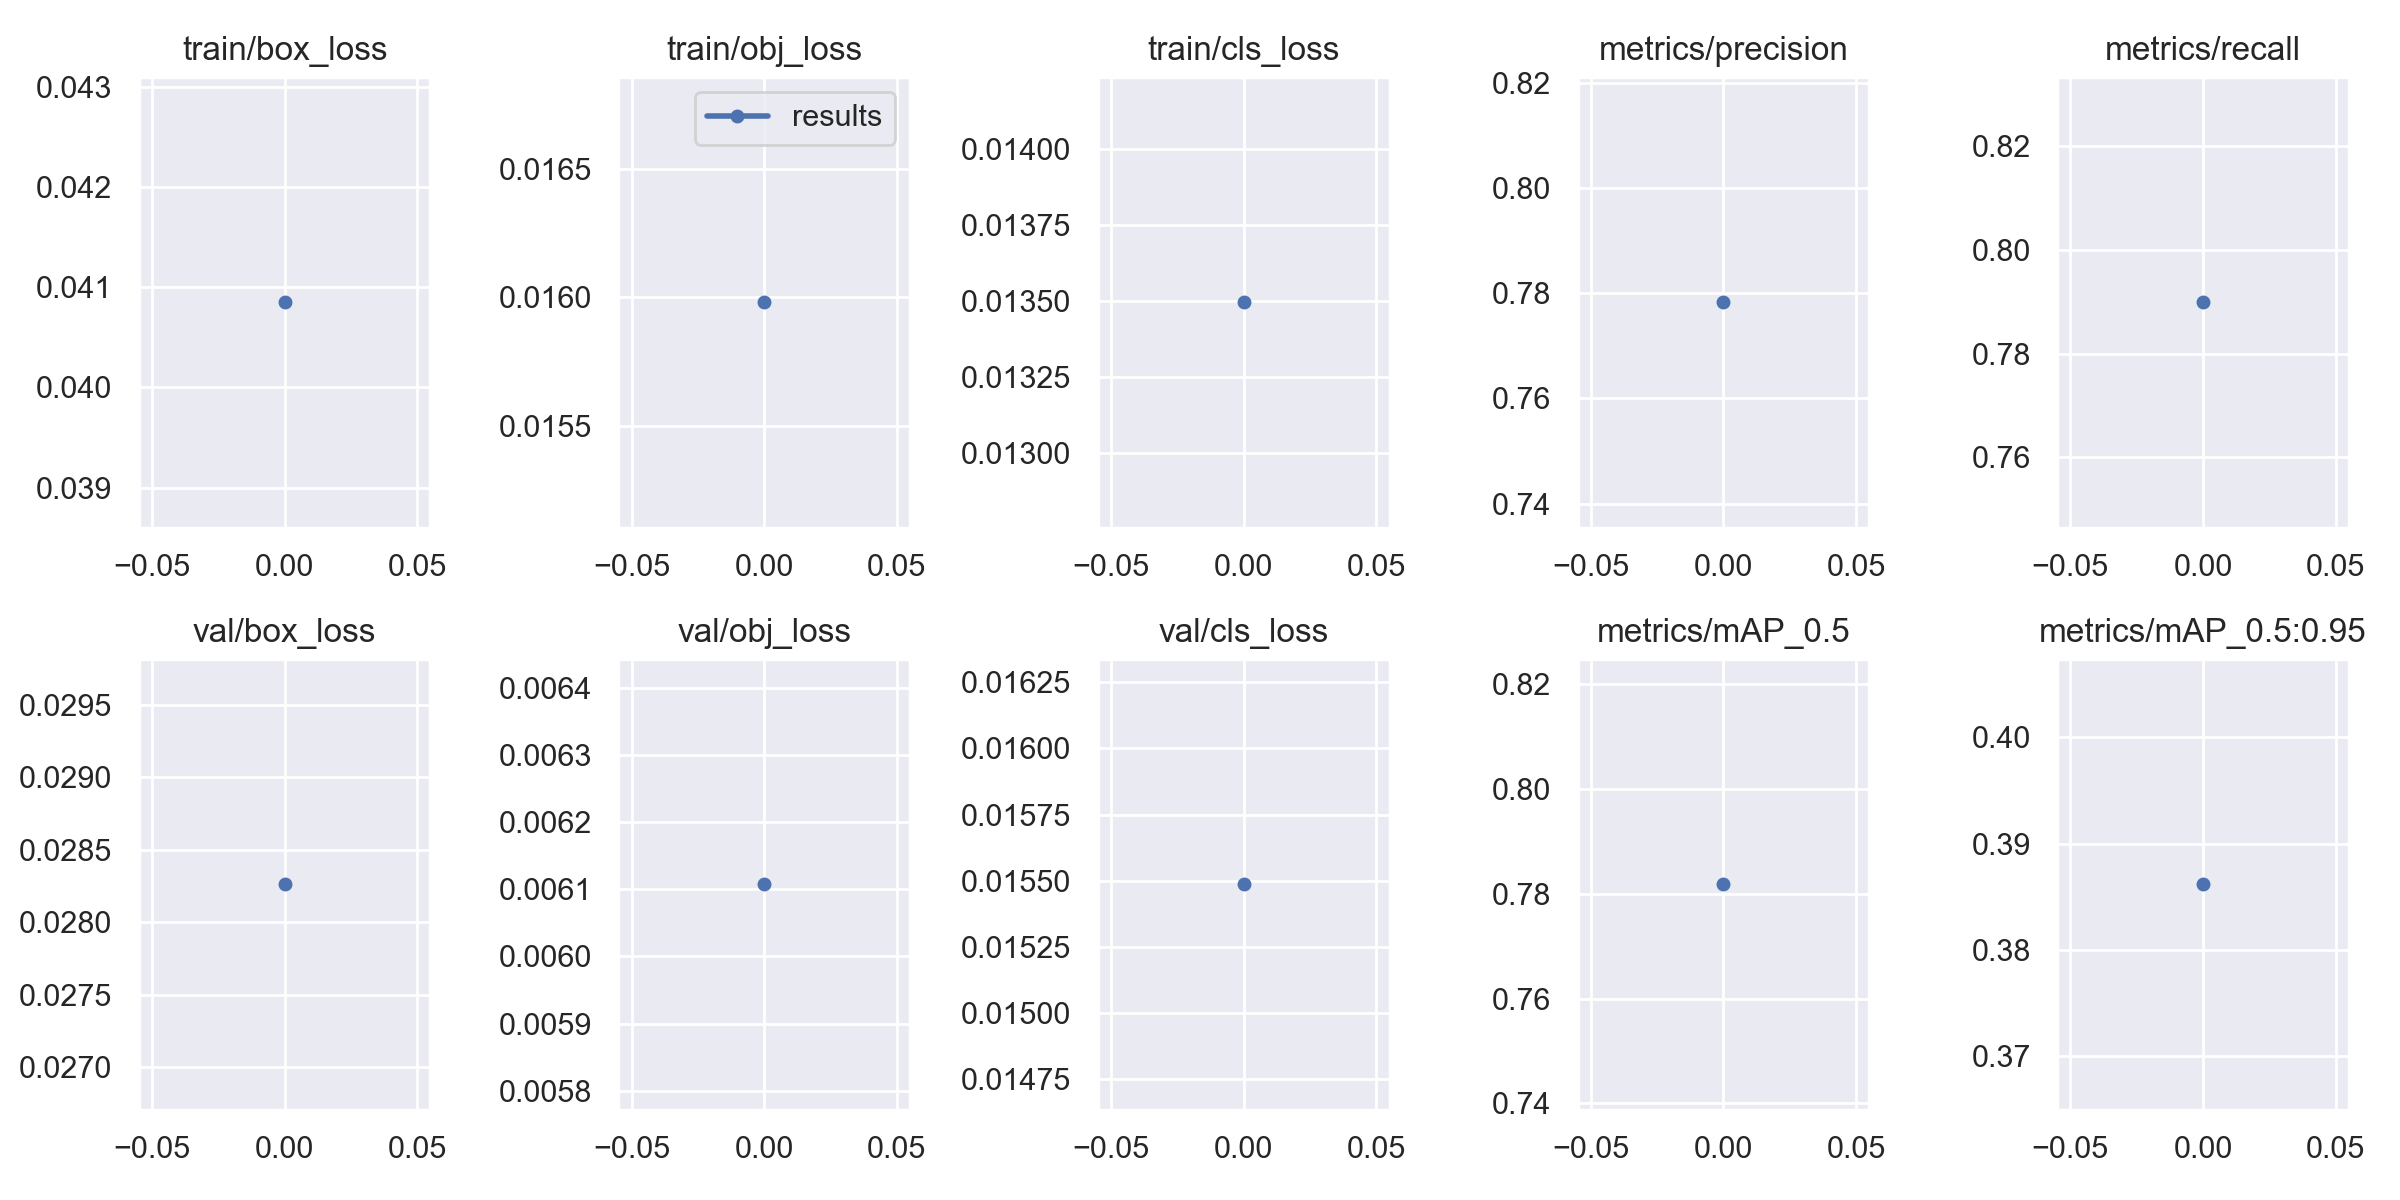

The file beside this chart, header and first rows:
epoch, train/box_loss, train/obj_loss, train/cls_loss, metrics/precision, metrics/recall, metrics/mAP_0.5, metrics/mAP_0.5:0.95, val/box_loss, val/obj_loss, val/cls_loss, x/lr0, x/lr1, x/lr2
0, 0.04085, 0.01598, 0.0135, 0.7783, 0.7899, 0.7818, 0.3862, 0.02826, 0.006108, 0.01549, 0.0946, 0.0006, 0.0006
